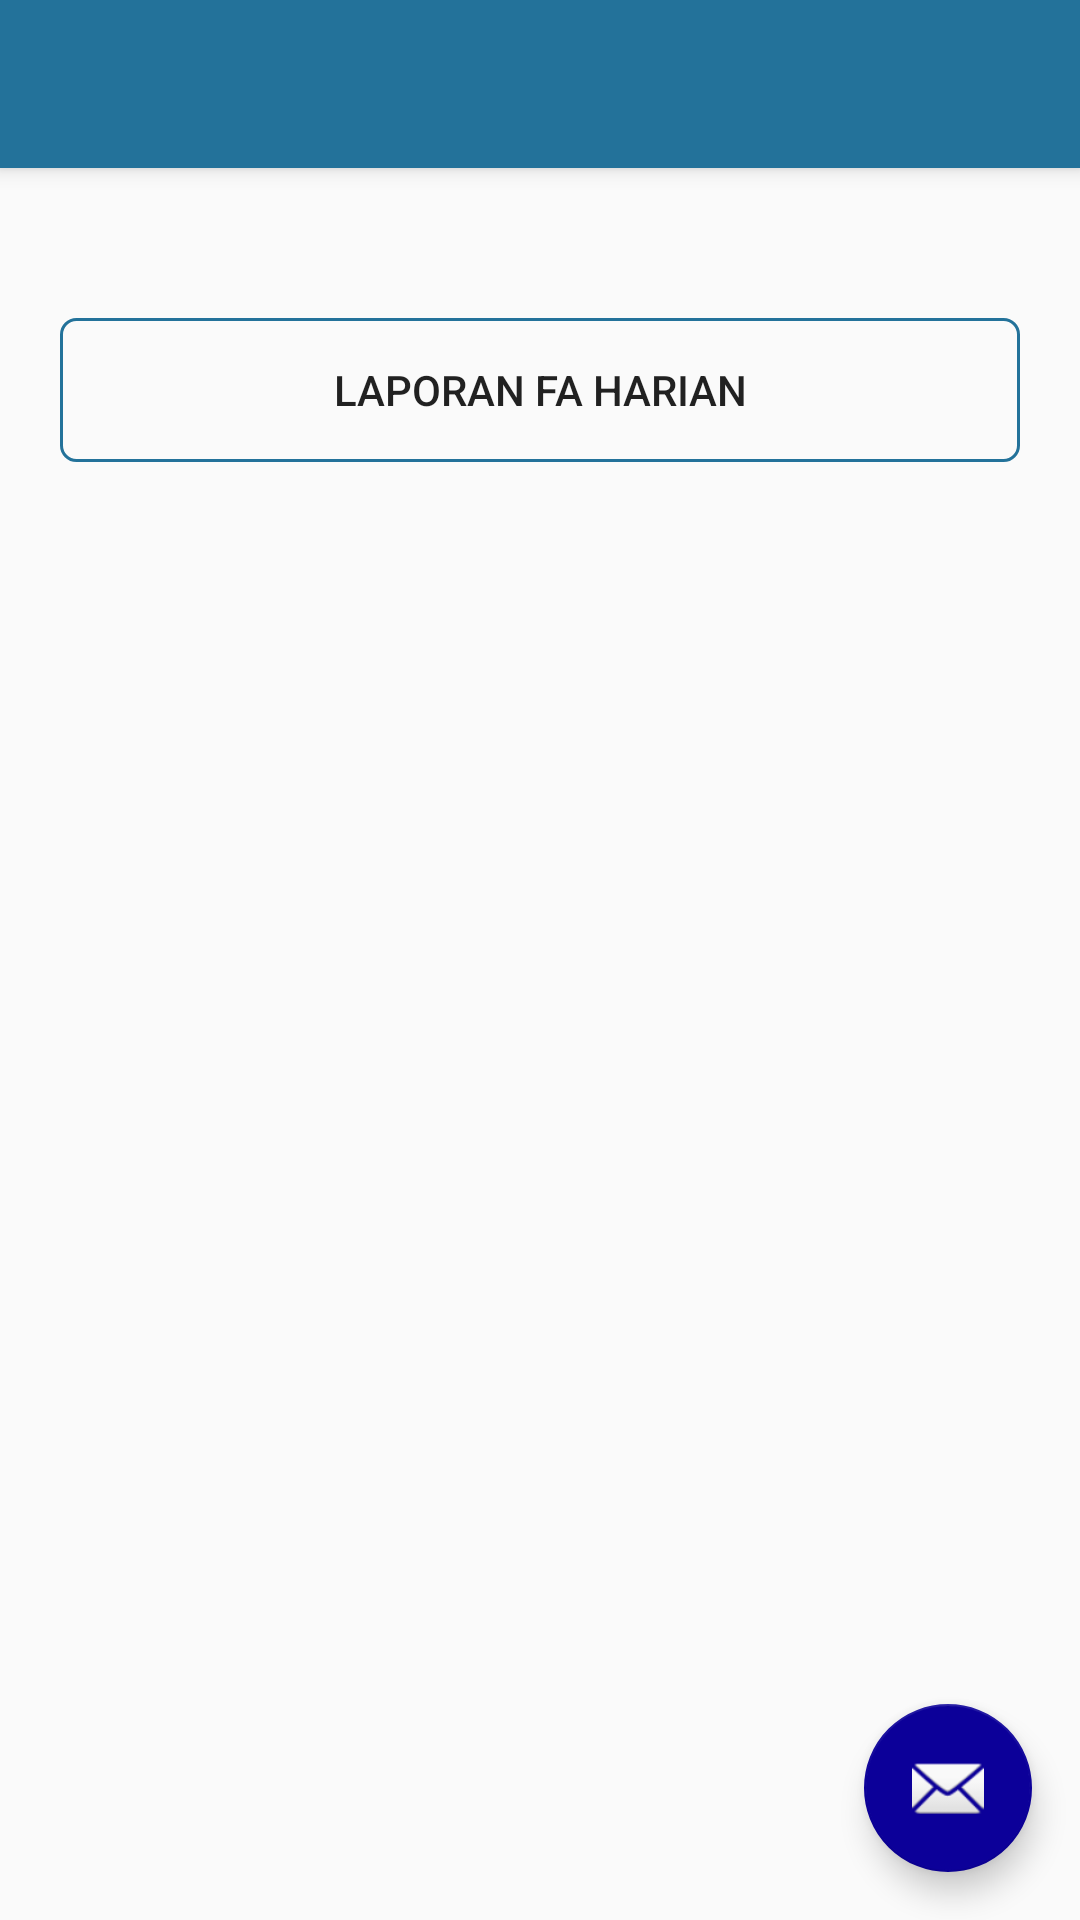

The Android layout XML behind this screen, and the referenced resources:
<!-- AndroidManifest.xml: application theme AppTheme -->
<!-- res/layout/home_activity.xml -->
<?xml version="1.0" encoding="utf-8"?>
<android.support.v4.widget.DrawerLayout xmlns:android="http://schemas.android.com/apk/res/android"
    xmlns:app="http://schemas.android.com/apk/res-auto"
    xmlns:tools="http://schemas.android.com/tools"
    android:id="@+id/nav_draw_attend"
    android:layout_width="match_parent"
    android:layout_height="match_parent"
    android:fitsSystemWindows="true"
    tools:openDrawer="start">

    <include
        layout="@layout/home_app_bar"
        android:layout_width="match_parent"
        android:layout_height="match_parent" />

    <android.support.design.widget.NavigationView
        android:id="@+id/nav_view"
        android:layout_width="wrap_content"
        android:layout_height="match_parent"
        android:layout_gravity="start"
        android:fitsSystemWindows="true"
        app:headerLayout="@layout/home_nav_header"
        app:menu="@menu/nav_item" />

</android.support.v4.widget.DrawerLayout>
<!-- res/layout/home_app_bar.xml (included above) -->
<?xml version="1.0" encoding="utf-8"?>
<android.support.design.widget.CoordinatorLayout xmlns:android="http://schemas.android.com/apk/res/android"
    xmlns:app="http://schemas.android.com/apk/res-auto"
    xmlns:tools="http://schemas.android.com/tools"
    android:layout_width="match_parent"
    android:layout_height="match_parent"
    tools:context=".HomeActivity">

    <android.support.design.widget.AppBarLayout
        android:layout_width="match_parent"
        android:layout_height="wrap_content"
        android:theme="@style/AppTheme.AppBarOverlay">

        <android.support.v7.widget.Toolbar
            android:id="@+id/toolbar"
            android:layout_width="match_parent"
            android:layout_height="?attr/actionBarSize"
            android:background="@color/custom2"
            app:popupTheme="@style/AppTheme.PopupOverlay" />

    </android.support.design.widget.AppBarLayout>

    <include layout="@layout/home_content_main" />

    <android.support.design.widget.FloatingActionButton
        android:id="@+id/fab"
        android:layout_width="wrap_content"
        android:layout_height="wrap_content"
        android:layout_gravity="bottom|end"
        android:layout_margin="@dimen/fab_margin"
        app:srcCompat="@android:drawable/ic_dialog_email" />

</android.support.design.widget.CoordinatorLayout>
<!-- res/layout/home_nav_header.xml (included above) -->
<?xml version="1.0" encoding="utf-8"?>
<LinearLayout xmlns:android="http://schemas.android.com/apk/res/android"
    xmlns:app="http://schemas.android.com/apk/res-auto"
    android:layout_width="match_parent"
    android:layout_height="@dimen/nav_header_height"
    android:background="@drawable/color_gradient"
    android:gravity="bottom"
    android:orientation="vertical"
    android:paddingLeft="@dimen/activity_horizontal_margin"
    android:paddingTop="@dimen/activity_vertical_margin"
    android:paddingRight="@dimen/activity_horizontal_margin"
    android:paddingBottom="@dimen/activity_vertical_margin"
    android:theme="@style/ThemeOverlay.AppCompat.Dark">

    <ImageView
        android:id="@+id/imageView"
        android:layout_width="wrap_content"
        android:layout_height="66dp"
        android:paddingTop="@dimen/nav_header_vertical_spacing"
        app:srcCompat="@drawable/logo" />

    <TextView
        android:layout_width="match_parent"
        android:layout_height="wrap_content"
        android:paddingTop="@dimen/nav_header_vertical_spacing"
        android:text="@string/company"
        android:textAppearance="@style/TextAppearance.AppCompat.Body1" />

    <TextView
        android:layout_width="wrap_content"
        android:layout_height="wrap_content"
        android:text="@string/company_web" />

</LinearLayout>
<!-- res/layout/home_content_main.xml (included above) -->
<?xml version="1.0" encoding="utf-8"?>
<android.support.constraint.ConstraintLayout xmlns:android="http://schemas.android.com/apk/res/android"
    xmlns:app="http://schemas.android.com/apk/res-auto"
    xmlns:tools="http://schemas.android.com/tools"
    android:layout_width="match_parent"
    android:layout_height="match_parent"
    app:layout_behavior="@string/appbar_scrolling_view_behavior"
    tools:context=".HomeActivity"
    tools:showIn="@layout/home_app_bar">

    <ScrollView
        android:layout_width="match_parent"
        android:layout_height="match_parent">

            <LinearLayout
                android:gravity="center"
                android:orientation="vertical"
                android:layout_width="match_parent"
                android:layout_height="wrap_content"
                android:layout_marginTop="30dp"
                android:padding="20dp">
                <Button
                    android:id="@+id/btnRptFAHarian"
                    android:layout_width="match_parent"
                    android:layout_height="wrap_content"
                    android:text="@string/str_rpt_fa"
                    android:background="@drawable/custom_rounded"/>


            </LinearLayout>
    </ScrollView>

</android.support.constraint.ConstraintLayout>
<!-- resources referenced by this layout -->
<resources>
  <color name="custom2">#ff23729a</color>
  <dimen name="activity_horizontal_margin">16dp</dimen>
  <dimen name="activity_vertical_margin">16dp</dimen>
  <dimen name="fab_margin">16dp</dimen>
  <dimen name="nav_header_height">160dp</dimen>
  <dimen name="nav_header_vertical_spacing">16dp</dimen>
  <!-- drawable color_gradient (drawable) -->
  <?xml version="1.0" encoding="utf-8"?>
  <selector xmlns:android="http://schemas.android.com/apk/res/android">
      <item>
          <shape>
              <gradient
                  android:startColor="@color/green"
                  android:centerColor="@color/custom1"
                  android:endColor="@color/custom2"
                  android:angle="135"/>
          </shape>
      </item>
  </selector>
  <!-- drawable custom_rounded (drawable) -->
  <?xml version="1.0" encoding="utf-8"?>
  <shape xmlns:android="http://schemas.android.com/apk/res/android" android:shape="rectangle">
      <corners
          android:radius="5dp"
          />
      <stroke
          android:width="1dp"
          android:color="@color/custom2" />
  </shape>
  <!-- drawable logo: jpg bitmap (drawable, 6128 bytes) -->
  <string name="company">FIRST RESOURCES, LTD</string>
  <string name="company_web">firstresources.com</string>
  <string name="str_rpt_fa">Laporan FA Harian</string>
  <style name="AppTheme.AppBarOverlay" parent="ThemeOverlay.AppCompat.Dark.ActionBar" />
  <style name="AppTheme.PopupOverlay" parent="ThemeOverlay.AppCompat.Dark" />
  <style name="AppTheme" parent="Theme.AppCompat.Light.NoActionBar">
          
          <item name="colorPrimary">@color/colorPrimary</item>
          <item name="colorPrimaryDark">@color/colorPrimaryDark</item>
          <item name="colorAccent">@color/colorAccent</item>
      </style>
  <color name="green">#ff2d9a59</color>
  <color name="custom1">#ff42959a</color>
  <color name="colorPrimary">#607d8b</color>
  <color name="colorPrimaryDark">#455a64</color>
  <color name="colorAccent">#0c0099</color>
</resources>
